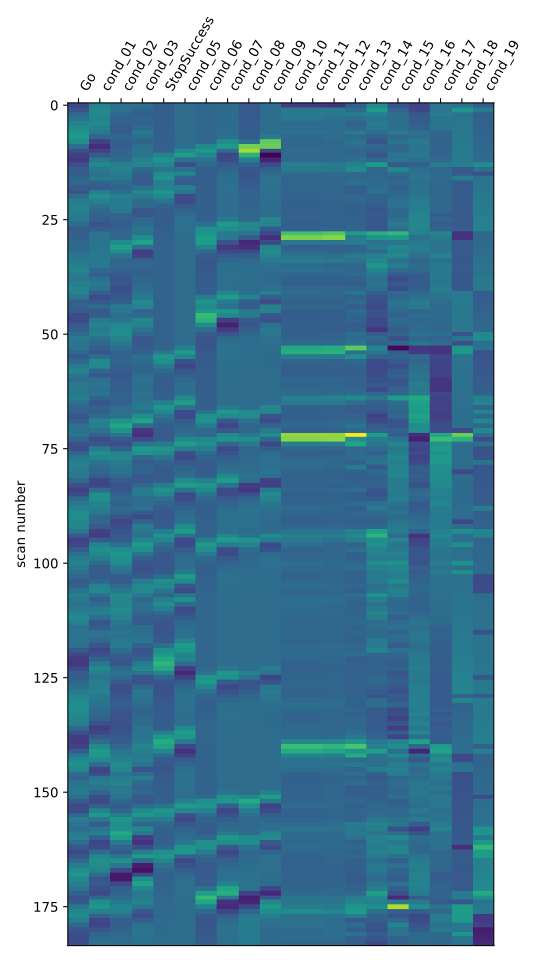

Values plotted in this chart, from the file beside it:
Go	cond_01	cond_02	cond_03	StopSuccess	cond_05	cond_06	cond_07	cond_08	cond_09	cond_10	cond_11	cond_12	cond_13	cond_14	cond_15	cond_16	cond_17	cond_18	cond_19
-0.2302	0.07903	0.003727	0.002862	-0.05072	-0.0002176	-0.01744	-0.001386	-0.006434	0.000134	-0.8861	-20.02	-0.8248	-0.1107	0.04755	-0.04072	-0.2189	0.001071	0.0001401	-0.0005169
-0.1496	0.1002	0.006585	-0.006083	-0.05059	-0.0002318	-0.01908	-0.001392	-0.006233	0.000135	0.1942	4.396	0.193	-0.01192	0.07192	-0.01709	-0.2092	0.001045	0.001173	0.0005196
-0.02747	0.0949	-0.008447	-0.009387	-0.0505	-0.0002402	-0.02073	-0.001389	-0.006031	0.0001364	0.2459	5.561	0.185	0.1389	0.03028	0.002575	-0.1152	0.002018	0.0002038	-0.000443
0.04139	0.0845	-0.0122	-0.005149	-0.05039	-0.000213	-0.02237	-0.001362	-0.005828	0.0001372	0.1919	4.339	0.06838	0.00763	0.01261	0.002256	-0.08691	0.0009902	0.0002333	-0.0004037
0.142	0.09484	-0.01875	-0.007607	-0.05024	-0.0001629	-0.02397	-0.001324	-0.005625	0.0001373	-0.008944	-0.2017	0.01191	-0.1015	0.02285	0.0009692	-0.08824	0.0009596	0.0002611	-0.0003646
0.2306	0.07157	-0.02742	-0.001885	-0.05004	-0.0001034	-0.02553	-0.001279	-0.005423	0.0001376	0.01137	0.2572	0.01864	-0.02275	0.01808	0.002708	-0.0493	0.0009278	0.0002865	-0.0003246
0.2837	0.03778	-0.02253	0.00996	-0.04977	-4.079824e-05	-0.02705	-0.001192	-0.00522	0.0001369	0.1029	2.326	0.05158	0.09592	-0.006743	0.02147	0.02291	-0.001105	0.0003112	-0.0002837
0.3042	-0.02649	-0.00751	0.002372	-0.04944	5.566379e-05	-0.02844	0.004657	-0.00502	0.002743	-0.04936	-1.116	-0.002205	-0.02841	-0.0206	-0.006751	0.00234	-0.001139	0.0003343	-0.0002421
0.2286	-0.1428	-0.0178	-0.006704	-0.04898	0.0001656	-0.01826	0.06962	0.0003948	0.02027	-0.1344	-3.029	-0.05581	0.05626	-0.0395	0.009048	0.08399	-0.001174	0.0003559	-0.0001997
0.0171	-0.2006	-0.02093	0.002036	-0.04843	0.00464	0.1103	0.09677	0.03563	0.02086	-0.1212	-2.745	-0.06016	0.00397	-0.01044	-0.007129	0.04594	-0.00121	0.0003759	-0.0001566
-0.1719	-0.1466	-0.01373	0.006635	-0.03903	0.06717	0.1751	-0.001863	0.04213	-0.006264	-0.01685	-0.3928	-0.01833	-0.06741	-0.01443	-0.005287	0.03214	-0.001248	0.0003944	-0.0001127
-0.2734	-0.06859	-0.007664	0.005374	0.08656	0.1001	0.1066	-0.07491	0.02309	-0.018	-0.04926	-1.124	-0.05428	-0.0208	-0.03943	0.008579	0.06354	-0.001286	0.0004114	-6.808738e-05
-0.3055	0.03652	-0.002993	0.0167	0.1615	0.005825	0.02508	-0.06539	0.006176	-0.01312	-0.09643	-2.182	-0.05901	0.03384	-0.007464	0.01345	0.01212	-0.0003239	0.000427	-2.280435e-05
-0.1965	0.1069	0.02573	0.01848	0.09844	-0.06394	-0.02461	-0.03659	-0.003043	-0.006655	0.3196	7.227	0.2265	0.1604	0.07548	-0.02865	-0.05909	0.001637	0.000441	0.001024
-0.08885	0.04025	0.03396	-0.002135	0.03397	0.01066	-0.04863	-0.01593	-0.007012	-0.002478	0.2649	5.981	0.1821	0.255	-0.009628	0.04526	0.006924	-0.0004034	-0.0005463	7.010994e-05
-0.1142	0.01576	0.02145	-0.009026	0.1203	0.05813	-0.05704	-0.003762	-0.007863	-8.868468e-05	-0.02172	-0.49	-0.04701	-0.02544	-0.01177	-0.001817	0.02814	-0.0004441	-0.0005351	-0.0008827
-0.05528	0.03869	0.0159	-0.01151	0.1506	-0.0242	-0.05675	0.002329	-0.007052	0.001016	-0.1421	-3.206	-0.09596	-0.02791	-0.007942	-0.01487	0.04455	-0.0004856	0.0004745	0.0001651
-0.03534	-0.03545	-0.001579	-0.01421	0.07213	-0.03671	-0.05299	0.004088	-0.005697	0.001225	-0.1203	-2.72	-0.1047	0.01661	-0.004148	-0.007915	0.01214	-0.0005277	-0.000517	0.0002135
-0.1249	-0.0581	-0.01254	0.00173	0.07755	0.04258	-0.04916	0.003439	-0.004471	0.0009857	-0.1422	-3.203	-0.09424	-0.09583	-0.0003692	-0.01294	0.0269	-0.0005704	-0.0005096	0.0002626
-0.1494	0.06072	0.001872	0.01958	0.1577	0.01657	-0.04669	0.00207	-0.003599	0.0006511	-0.143	-3.222	-0.1156	-0.1153	0.003377	-0.00897	0.02177	-0.0006137	-0.0005037	0.0003122
-0.001105	0.1292	0.02662	0.009633	0.1109	-0.06752	-0.0456	0.0008974	-0.003044	0.0003879	-0.1426	-3.224	-0.1168	-0.0528	-0.01393	-0.00398	0.04384	-0.0006581	-0.0004991	0.0003621
0.1099	0.06952	0.02113	-0.001161	0.023	-0.07236	-0.04547	0.0001542	-0.002699	0.000226	-0.213	-4.818	-0.1628	-0.05335	-0.01927	0.004014	0.08707	-0.0007033	-0.0004956	0.0004124
0.1377	0.01507	0.02429	-0.001936	-0.03326	-0.04069	-0.04586	-0.0002324	-0.00247	0.0001412	-0.2133	-4.818	-0.1647	-0.09491	-0.02765	0.006013	0.1085	-0.0007497	-0.0004934	0.0004632
0.1396	-0.01564	0.01725	-0.01806	-0.05774	-0.01576	-0.0465	-0.0003928	-0.002296	0.0001006	-0.2464	-5.571	-0.1724	-0.09049	-0.03406	-0.006983	0.115	-0.000797	-0.0004924	0.0005145
0.1059	-0.03555	-0.01185	-0.0163	-0.06408	-0.002057	-0.04722	-0.0003911	-0.002148	0.0001046	-0.1974	-4.451	-0.138	-0.09109	-0.02852	-0.007979	0.1377	-0.001845	-0.0004924	0.0005661
0.06832	-0.04933	-0.01535	-0.004416	-0.06114	0.004411	-0.04786	0.02792	-0.001966	0.005304	-0.1822	-4.119	-0.1554	-0.08269	-0.03602	0.008027	0.1375	-0.0008949	-0.0004935	0.000618
0.007505	-0.08985	-0.02069	-0.0009884	-0.05455	0.006245	0.008041	0.09602	0.008581	0.005224	-0.2529	-5.711	-0.1916	-0.07731	-0.03256	0.01503	0.1565	-0.001946	-0.0004957	0.0006703
-0.1106	-0.04677	-0.01734	0.006741	-0.04796	0.005433	0.1437	0.06974	0.008571	-0.003342	-0.2083	-4.708	-0.1747	-0.05593	-0.03514	2.746004e-05	0.1436	-0.0009978	-0.0004989	0.0007229
-0.08403	0.01357	-0.007217	0.004813	-0.04301	0.003705	0.1474	0.0241	0.001986	-0.00691	1.646	37.19	1.529	0.3804	0.1082	0.119	0.1198	0.002949	-0.001503	-0.0002242
-0.08168	0.02021	-0.007719	0.02716	-0.03989	0.00213	0.1919	0.02166	-0.005141	-0.01094	2.125	48.01	1.897	0.1068	0.06358	0.069	0.01916	0.001894	-0.001508	-0.000171
-0.04189	0.02571	0.04709	0.04228	-0.0381	0.001071	0.1908	-0.05214	-0.01976	-0.006622	0.2131	4.81	0.1399	0.1232	0.009872	0.01098	0.07062	0.0008368	-0.0005141	-0.0001176
-0.02893	0.02502	0.07682	0.0002194	-0.03709	0.0004735	0.0876	-0.09917	-0.01821	0.004642	-0.2158	-4.883	-0.1727	-0.07747	0.01812	0.04095	0.1002	0.0007783	-0.0005208	-6.393605e-05
0.009334	0.03741	0.04752	-0.03328	-0.0365	0.0001641	-0.007834	-0.07321	-0.01031	0.006833	-0.1265	-2.858	-0.118	-0.05511	-0.00668	0.0319	0.05886	0.0007179	-0.0005283	-1.012912e-05
0.0467	0.03444	0.01025	-0.02965	-0.03611	3.927404e-06	-0.0593	-0.03526	-0.004402	0.004503	0.1099	2.479	0.05071	0.1083	0.03247	0.04484	0.009637	0.002656	-0.0005366	4.382825e-05
0.07865	0.04113	-0.0118	-0.008456	-0.03584	-7.648357e-05	-0.07896	-0.01072	-0.001179	0.002276	0.2784	6.287	0.1676	0.04263	0.04258	0.006764	-0.02549	0.0005912	-0.0005455	9.790896e-05
0.1291	0.0435	-0.006667	-0.002034	-0.03562	-0.0001284	-0.0814	0.001827	0.0002684	0.0008441	-0.01395	-0.3242	-0.07137	-0.05098	0.07064	0.02467	-0.003513	0.001525	-0.0005551	0.0001521
0.1653	-0.01833	-0.01588	-0.00946	-0.03544	-0.0001699	-0.07597	0.006725	0.0006222	1.704822e-05	0.03687	0.8368	-0.01221	-0.04958	0.04064	-0.002435	-0.01845	0.001456	-0.0005653	0.0002063
0.09165	-0.04623	-0.0256	-0.008827	-0.03531	-0.0002031	-0.0686	0.007077	0.000415	-0.0003398	-0.1622	-3.669	-0.1289	-0.009167	0.01659	-0.02756	-0.0873	0.001385	-0.000576	0.0002606
0.07279	0.01213	-0.03354	-0.004155	-0.0352	-0.0002372	-0.06244	0.005387	5.572027e-05	-0.0003824	-0.1581	-3.58	-0.1535	-0.07373	0.004496	-0.04771	-0.09707	0.001311	-0.0005872	0.0003149
0.1161	0.0427	-0.03391	-0.004619	-0.03513	-0.0002718	-0.05844	0.003399	-0.0002358	-0.0002863	-0.2539	-5.728	-0.2239	-0.1203	0.009345	-0.03388	-0.1028	0.001235	-0.0005988	0.0003692
0.1579	0.01422	-0.04279	-0.0007907	-0.0351	-0.0003065	-0.05625	0.003988	-0.0004019	0.0006202	-0.09648	-2.181	-0.1132	-0.04979	0.00414	-0.04507	-0.08537	0.002156	-0.0006109	0.0004236
0.1439	-0.05025	-0.0355	0.005894	-0.0351	-0.0003408	-0.05106	0.05826	0.00112	0.003651	-0.02297	-0.5168	-0.04838	0.05973	-0.02112	-0.002285	-0.01791	0.001074	0.0003767	-0.0005222
0.0569	-0.1158	-0.03101	0.009237	-0.03513	-0.0003797	0.05969	0.1027	0.007011	-0.002886	-0.1193	-2.695	-0.1254	-0.08472	-0.03644	-0.009525	0.009626	0.0009899	0.000364	-0.0004681
-0.08733	-0.06975	-0.01704	0.0233	-0.03521	-0.0004266	0.154	0.02651	-0.004558	-0.006497	-0.2025	-4.571	-0.2013	-0.009139	-0.04482	0.007212	0.08423	-9.735755e-05	0.000351	-0.0004141
-0.08084	-0.01418	0.01558	0.01592	-0.03533	-0.0004728	0.1126	0.008225	-0.005855	0.004033	-0.1216	-2.75	-0.1061	-0.1155	-0.05226	0.00692	0.0669	-0.0001875	0.0003377	-0.0003602
-0.114	-0.06598	0.01479	-0.008343	-0.0355	-0.000516	0.1703	0.09982	0.00364	0.005098	-0.2775	-6.276	-0.1997	-0.007856	-0.04276	-0.006397	-0.03537	-0.0002807	0.0003243	-0.0003065
-0.2108	-0.05648	-0.001109	-0.002849	-0.03572	-0.0005599	0.3122	0.05708	0.004444	-0.004393	-0.3133	-7.083	-0.2322	-0.07114	-0.04331	-0.01474	0.008416	-0.0003768	0.0003107	-0.000253
-0.2239	0.04575	0.009089	0.01995	-0.03597	-0.000597	0.2848	-0.09223	-0.005044	-0.005767	-0.2759	-6.226	-0.2215	-0.06437	-0.05493	-0.003111	-0.02874	-0.000476	0.000297	-0.0001996
-0.1161	0.0751	0.03878	0.01779	-0.03626	-0.0006198	0.128	-0.1424	-0.006961	0.0003068	-0.2344	-5.295	-0.2128	-0.1325	-0.05261	-0.01251	-0.009851	-0.0005782	0.0002832	-0.0001466
-0.07168	0.05807	0.04465	0.003811	-0.03656	-0.0006348	-0.0001408	-0.09714	-0.004296	0.002444	-0.2637	-5.966	-0.2138	-0.08966	-0.08034	-0.02693	-0.01191	-0.0006835	0.0002694	-9.376437e-05
0.001623	0.0716	0.04639	-0.004741	-0.03688	-0.0006519	-0.0667	-0.04542	-0.001946	0.001788	-0.2439	-5.505	-0.1707	0.02128	-0.02515	-0.01338	0.02008	0.0002082	-0.0007444	0.0009589
0.0724	0.0195	0.03516	-0.01692	-0.03721	-0.0006729	-0.0916	-0.01306	-0.0006007	0.0009663	-0.1979	-4.479	-0.1415	-0.007707	-0.006012	-0.04187	-0.02589	-0.0009032	0.0002418	0.001011
0.0408	-0.01905	0.01254	-0.01604	-0.03757	-0.0004595	-0.0935	0.00376	0.0001022	0.0004321	-0.04977	-1.132	-0.05413	0.05537	-0.02094	-0.009371	0.04417	-1.750306e-05	-0.0007719	6.305742e-05
0.03478	-0.0434	0.003079	-0.01358	-0.03748	0.03678	-0.08477	0.01026	0.0003775	8.2558e-05	1.181	26.67	1.104	0.7855	0.03707	-0.1299	-0.2837	-0.006135	0.001214	0.0001146
-0.04545	-0.07942	-0.01462	-0.009358	0.03665	0.09968	-0.07366	0.01044	0.0003805	-0.0001113	1.295	29.25	1.175	0.02774	0.01902	-0.02246	-0.2646	-0.006255	0.001201	-0.000834
-0.1227	0.002263	-0.01565	0.001472	0.1624	0.05023	-0.06453	0.007876	0.0002682	-0.0001717	0.2626	5.927	0.2169	0.285	-0.0151	-0.01204	-0.02044	-0.004378	0.0001878	-0.0007832
-0.0388	0.104	-0.01169	-0.0006225	0.1374	-0.05575	-0.05852	0.005022	0.0001506	-0.0001551	-0.1086	-2.447	-0.1442	-0.04659	-0.04928	-0.02865	-0.03927	-0.004503	0.0001749	-0.0007328
0.08667	0.09265	-0.0169	-0.006128	0.05116	-0.07481	-0.05509	0.002931	7.182942e-05	-0.0001159	-0.2637	-5.945	-0.202	-0.07413	-0.05452	-0.04628	0.01693	-0.004632	0.0001622	-0.0006829
0.1465	-0.0238	-0.02395	-0.005997	-0.01179	-0.04815	-0.05326	0.001709	3.298419e-05	-8.282983e-05	-0.2945	-6.643	-0.2208	-0.1086	-0.05182	-0.02593	0.01213	-0.004762	0.0001497	-0.0006334
0.03851	-0.0744	-0.0289	0.0003829	-0.04455	-0.02341	-0.05226	0.001098	2.035674e-05	-6.237018e-05	-0.2182	-4.931	-0.1993	-0.09996	-0.04818	-0.0176	0.05135	-0.004895	0.0001375	-0.0005844
... 124 more rows
